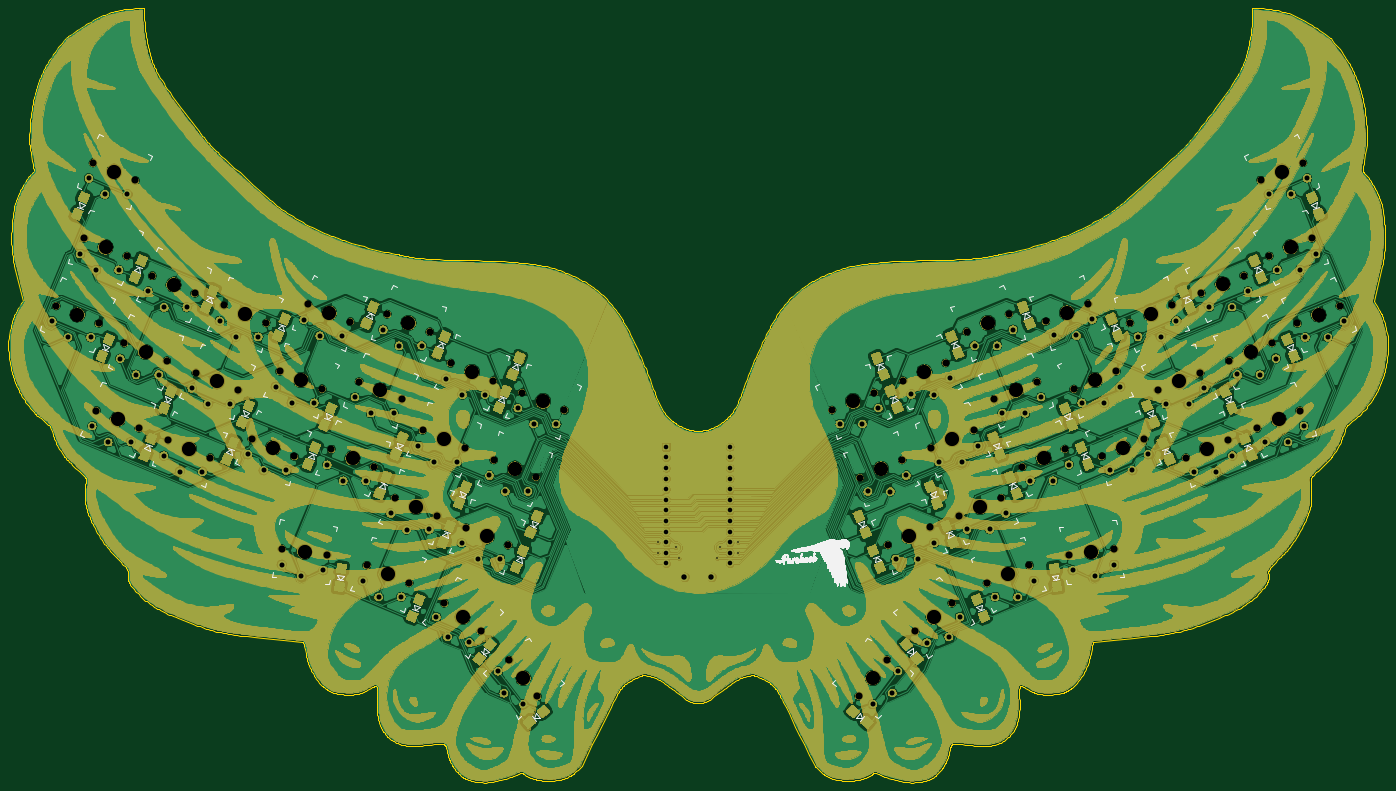
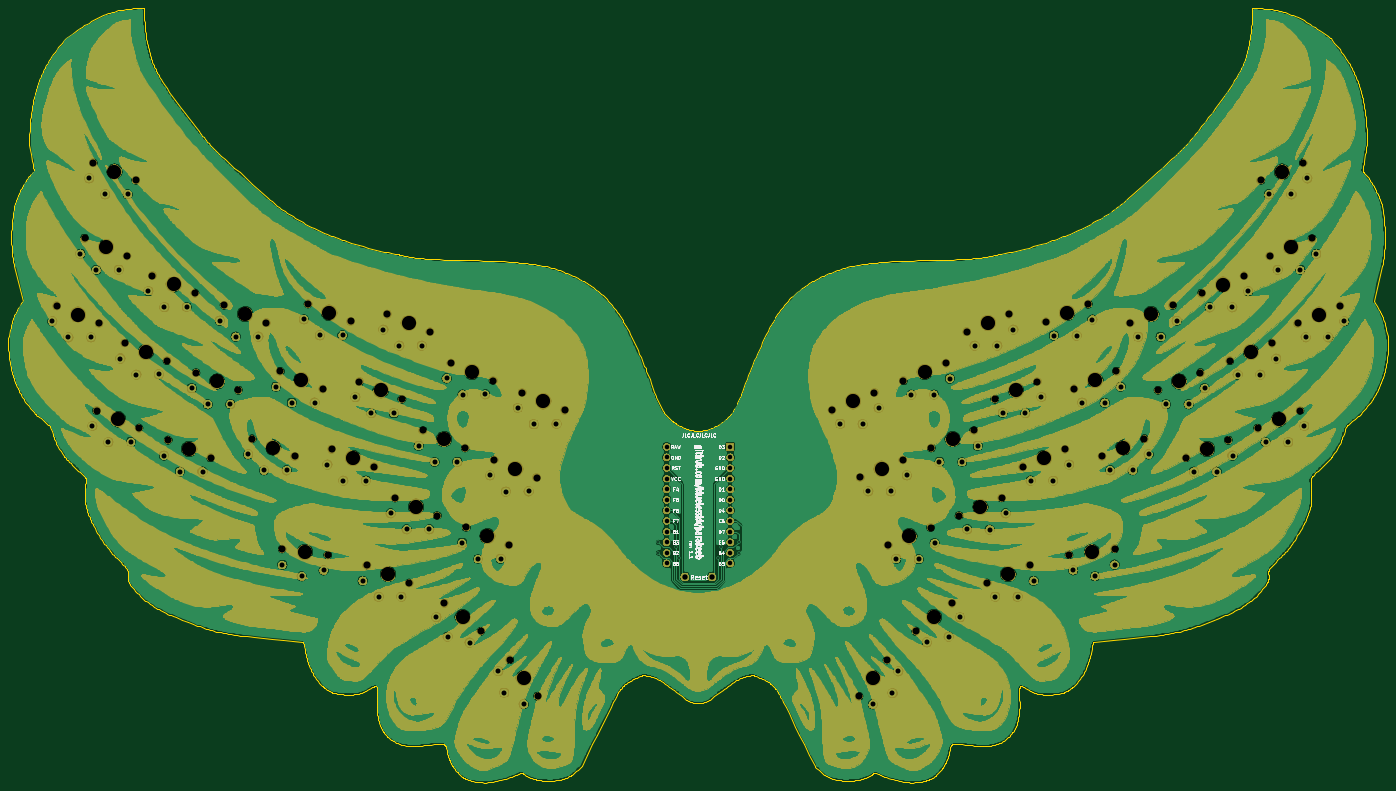
Circuit board: 9 layer files. Board 330.6 x 185.6 mm.
- bottom_copper: rev1-B_Cu.gbr (877404 bytes)
- bottom_mask: rev1-B_Mask.gbr (1448399 bytes)
- bottom_silk: rev1-B_SilkS.gbr (104661 bytes)
- outline: rev1-Edge_Cuts.gbr (124275 bytes)
- top_copper: rev1-F_Cu.gbr (1253439 bytes)
- top_mask: rev1-F_Mask.gbr (1704896 bytes)
- top_silk: rev1-F_SilkS.gbr (104196 bytes)
- drill: rev1-NPTH.drl (2954 bytes)
- drill: rev1-PTH.drl (3553 bytes)

=== bottom_copper: rev1-B_Cu.gbr (877404 bytes, source omitted) ===
=== bottom_mask: rev1-B_Mask.gbr (1448399 bytes, source omitted) ===
=== bottom_silk: rev1-B_SilkS.gbr (104661 bytes, source omitted) ===
=== outline: rev1-Edge_Cuts.gbr (124275 bytes, source omitted) ===
=== top_copper: rev1-F_Cu.gbr (1253439 bytes, source omitted) ===
=== top_mask: rev1-F_Mask.gbr (1704896 bytes, source omitted) ===
=== top_silk: rev1-F_SilkS.gbr (104196 bytes, source omitted) ===
=== drill: rev1-NPTH.drl ===
M48
; DRILL file {KiCad 5.1.5+dfsg1-2build2} date Tue 02 Mar 2021 19:33:10 GMT
; FORMAT={-:-/ absolute / metric / decimal}
; #@! TF.CreationDate,2021-03-02T19:33:10+00:00
; #@! TF.GenerationSoftware,Kicad,Pcbnew,5.1.5+dfsg1-2build2
; #@! TF.FileFunction,NonPlated,1,2,NPTH
FMAT,2
METRIC
T1C1.700
T2C3.400
%
G90
G05
T1
X244.336Y-143.832
X254.499Y-139.622
X281.519Y-185.256
X291.682Y-181.047
X346.297Y-148.141
X356.46Y-143.932
X65.209Y-102.694
X75.372Y-106.904
X118.817Y-118.443
X128.98Y-122.653
X250.796Y-212.378
X257.493Y-203.651
X124.418Y-153.219
X134.581Y-157.429
X112.532Y-177.057
X123.438Y-178.492
X131.059Y-136.994
X141.222Y-141.204
X85.259Y-151.044
X95.422Y-155.254
X309.006Y-154.929
X319.168Y-150.719
X302.309Y-138.761
X312.471Y-134.551
X137.809Y-120.844
X147.972Y-125.054
X67.309Y-84.594
X77.472Y-88.804
X163.294Y-155.77
X173.456Y-159.98
X74.795Y-127.783
X84.958Y-131.993
X339.6Y-131.974
X349.763Y-127.764
X268.125Y-152.92
X278.288Y-148.711
X251.033Y-160.0
X261.196Y-155.79
X91.95Y-134.867
X102.113Y-139.077
X81.517Y-111.643
X91.68Y-115.853
X295.612Y-122.593
X305.774Y-118.384
X98.634Y-118.744
X108.797Y-122.954
X261.428Y-136.752
X271.591Y-132.543
X290.001Y-157.389
X300.163Y-153.18
X329.159Y-155.24
X339.322Y-151.031
X274.822Y-169.088
X284.985Y-164.879
X58.491Y-118.854
X68.654Y-123.064
X257.73Y-176.168
X267.893Y-171.958
X349.183Y-106.897
X359.346Y-102.688
X152.972Y-132.575
X163.135Y-136.785
X68.109Y-143.944
X78.272Y-148.154
X156.617Y-171.968
X166.78Y-176.178
X276.607Y-125.053
X286.769Y-120.844
X347.087Y-88.77
X357.249Y-84.56
X315.765Y-122.904
X325.928Y-118.695
X170.059Y-139.619
X180.222Y-143.829
X167.073Y-203.694
X173.769Y-212.421
X332.903Y-115.806
X343.066Y-111.596
X322.462Y-139.072
X332.625Y-134.863
X139.609Y-164.894
X149.772Y-169.104
X355.88Y-123.065
X366.043Y-118.856
X105.365Y-150.724
X115.528Y-154.934
X112.067Y-134.544
X122.23Y-138.754
X151.477Y-190.101
X160.204Y-196.797
X146.255Y-148.713
X156.418Y-152.922
X132.909Y-181.044
X143.072Y-185.254
X264.377Y-196.82
X273.104Y-190.123
X301.074Y-178.538
X311.98Y-177.102
X283.304Y-141.221
X293.466Y-137.012
T2
X158.054Y-134.68
X73.19Y-146.049
X161.698Y-174.073
X281.688Y-122.949
X352.168Y-86.665
X320.846Y-120.8
X175.14Y-141.724
X170.421Y-208.057
X337.984Y-113.701
X327.543Y-136.968
X144.69Y-166.999
X360.962Y-120.961
X110.447Y-152.829
X117.148Y-136.649
X155.84Y-193.449
X151.336Y-150.818
X137.99Y-183.149
X268.74Y-193.472
X306.527Y-177.82
X288.385Y-139.116
X249.418Y-141.727
X286.6Y-183.151
X351.378Y-146.037
X70.29Y-104.799
X123.898Y-120.548
X254.145Y-208.014
X129.5Y-155.324
X117.985Y-177.775
X136.14Y-139.099
X90.34Y-153.149
X314.087Y-152.824
X307.39Y-136.656
X142.89Y-122.949
X72.39Y-86.699
X168.375Y-157.875
X79.876Y-129.888
X344.681Y-129.869
X273.207Y-150.815
X256.115Y-157.895
X97.031Y-136.972
X86.598Y-113.748
X300.693Y-120.488
X103.715Y-120.849
X266.51Y-134.648
X295.082Y-155.284
X334.24Y-153.135
X279.904Y-166.983
X63.572Y-120.959
X262.812Y-174.063
X354.265Y-104.793
T0
M30

=== drill: rev1-PTH.drl ===
M48
; DRILL file {KiCad 5.1.5+dfsg1-2build2} date Tue 02 Mar 2021 19:33:10 GMT
; FORMAT={-:-/ absolute / metric / decimal}
; #@! TF.CreationDate,2021-03-02T19:33:10+00:00
; #@! TF.GenerationSoftware,Kicad,Pcbnew,5.1.5+dfsg1-2build2
; #@! TF.FileFunction,Plated,1,2,PTH
FMAT,2
METRIC
T1C0.400
T2C1.092
T3C1.200
T4C1.300
%
G90
G05
T1
X202.615Y-178.049
X202.615Y-175.498
X206.89Y-176.722
X207.64Y-179.299
X216.85Y-179.299
X217.59Y-176.747
X221.89Y-178.049
X221.89Y-175.498
T2
X204.63Y-152.615
X204.63Y-155.155
X204.63Y-157.695
X204.63Y-160.235
X204.63Y-162.775
X204.63Y-165.315
X204.63Y-167.855
X204.63Y-170.395
X204.63Y-172.935
X204.63Y-175.475
X204.63Y-178.015
X204.63Y-180.555
X219.87Y-152.615
X219.87Y-155.155
X219.87Y-157.695
X219.87Y-160.235
X219.87Y-162.775
X219.87Y-165.315
X219.87Y-167.855
X219.87Y-170.395
X219.87Y-172.935
X219.87Y-175.475
X219.87Y-178.015
X219.87Y-180.555
T3
X283.435Y-188.575
X288.858Y-188.602
X292.674Y-184.749
X348.213Y-151.461
X353.636Y-151.488
X357.452Y-147.634
X64.217Y-106.396
X68.033Y-110.25
X73.456Y-110.223
X117.825Y-122.146
X121.64Y-125.999
X127.063Y-125.972
X254.115Y-214.294
X258.825Y-211.606
X260.203Y-206.361
X123.426Y-156.921
X127.242Y-160.775
X132.665Y-160.748
X112.532Y-180.889
X117.215Y-183.624
X122.447Y-182.195
X130.067Y-140.696
X133.883Y-144.55
X139.306Y-144.523
X84.267Y-154.746
X88.083Y-158.6
X93.506Y-158.573
X310.922Y-158.248
X316.345Y-158.275
X320.161Y-154.421
X304.225Y-142.08
X309.648Y-142.107
X313.464Y-138.254
X136.817Y-124.546
X140.633Y-128.4
X146.056Y-128.373
X66.317Y-88.296
X70.133Y-92.15
X75.556Y-92.123
X162.302Y-159.472
X166.117Y-163.326
X171.54Y-163.299
X73.803Y-131.485
X77.619Y-135.339
X83.042Y-135.312
X341.516Y-135.293
X346.939Y-135.32
X350.755Y-131.466
X270.041Y-156.24
X275.464Y-156.266
X279.28Y-152.413
X252.95Y-163.319
X258.373Y-163.346
X262.188Y-159.492
X90.958Y-138.569
X94.773Y-142.423
X100.196Y-142.396
X80.525Y-115.346
X84.34Y-119.199
X89.763Y-119.172
X297.528Y-125.912
X302.951Y-125.939
X306.767Y-122.086
X97.642Y-122.446
X101.458Y-126.3
X106.881Y-126.273
X263.344Y-140.072
X268.767Y-140.098
X272.583Y-136.245
X291.917Y-160.708
X297.34Y-160.735
X301.155Y-156.882
X331.075Y-158.56
X336.498Y-158.586
X340.314Y-154.733
X276.738Y-172.408
X282.161Y-172.434
X285.977Y-168.581
X57.499Y-122.556
X61.314Y-126.41
X66.737Y-126.383
X259.647Y-179.487
X265.07Y-179.514
X268.885Y-175.66
X351.099Y-110.217
X356.522Y-110.244
X360.338Y-106.39
X151.98Y-136.277
X155.796Y-140.131
X161.219Y-140.104
X67.117Y-147.646
X70.933Y-151.5
X76.356Y-151.473
X155.625Y-175.671
X159.44Y-179.524
X164.863Y-179.497
X278.523Y-128.373
X283.946Y-128.399
X287.762Y-124.546
X349.003Y-92.089
X354.426Y-92.116
X358.241Y-88.262
X317.681Y-126.224
X323.104Y-126.251
X326.92Y-122.397
X169.067Y-143.321
X172.883Y-147.175
X178.306Y-147.148
X164.363Y-206.404
X165.74Y-211.649
X170.45Y-214.337
X334.819Y-119.125
X340.242Y-119.152
X344.058Y-115.298
X324.378Y-142.392
X329.801Y-142.418
X333.617Y-138.565
X138.617Y-168.596
X142.433Y-172.45
X147.856Y-172.423
X357.796Y-126.385
X363.219Y-126.411
X367.035Y-122.558
X104.373Y-154.426
X108.189Y-158.28
X113.612Y-158.253
X111.075Y-138.246
X114.89Y-142.1
X120.313Y-142.073
X149.56Y-193.42
X152.249Y-198.13
X157.494Y-199.508
X145.263Y-152.415
X149.079Y-156.269
X154.502Y-156.242
X131.917Y-184.746
X135.733Y-188.6
X141.156Y-188.573
X267.087Y-199.53
X272.332Y-198.152
X275.02Y-193.443
X302.066Y-182.24
X307.297Y-183.669
X311.98Y-180.935
X285.22Y-144.541
X290.643Y-144.567
X294.459Y-140.714
X246.253Y-147.151
X251.676Y-147.178
X255.491Y-143.325
T4
X208.99Y-183.799
X215.49Y-183.799
T0
M30

